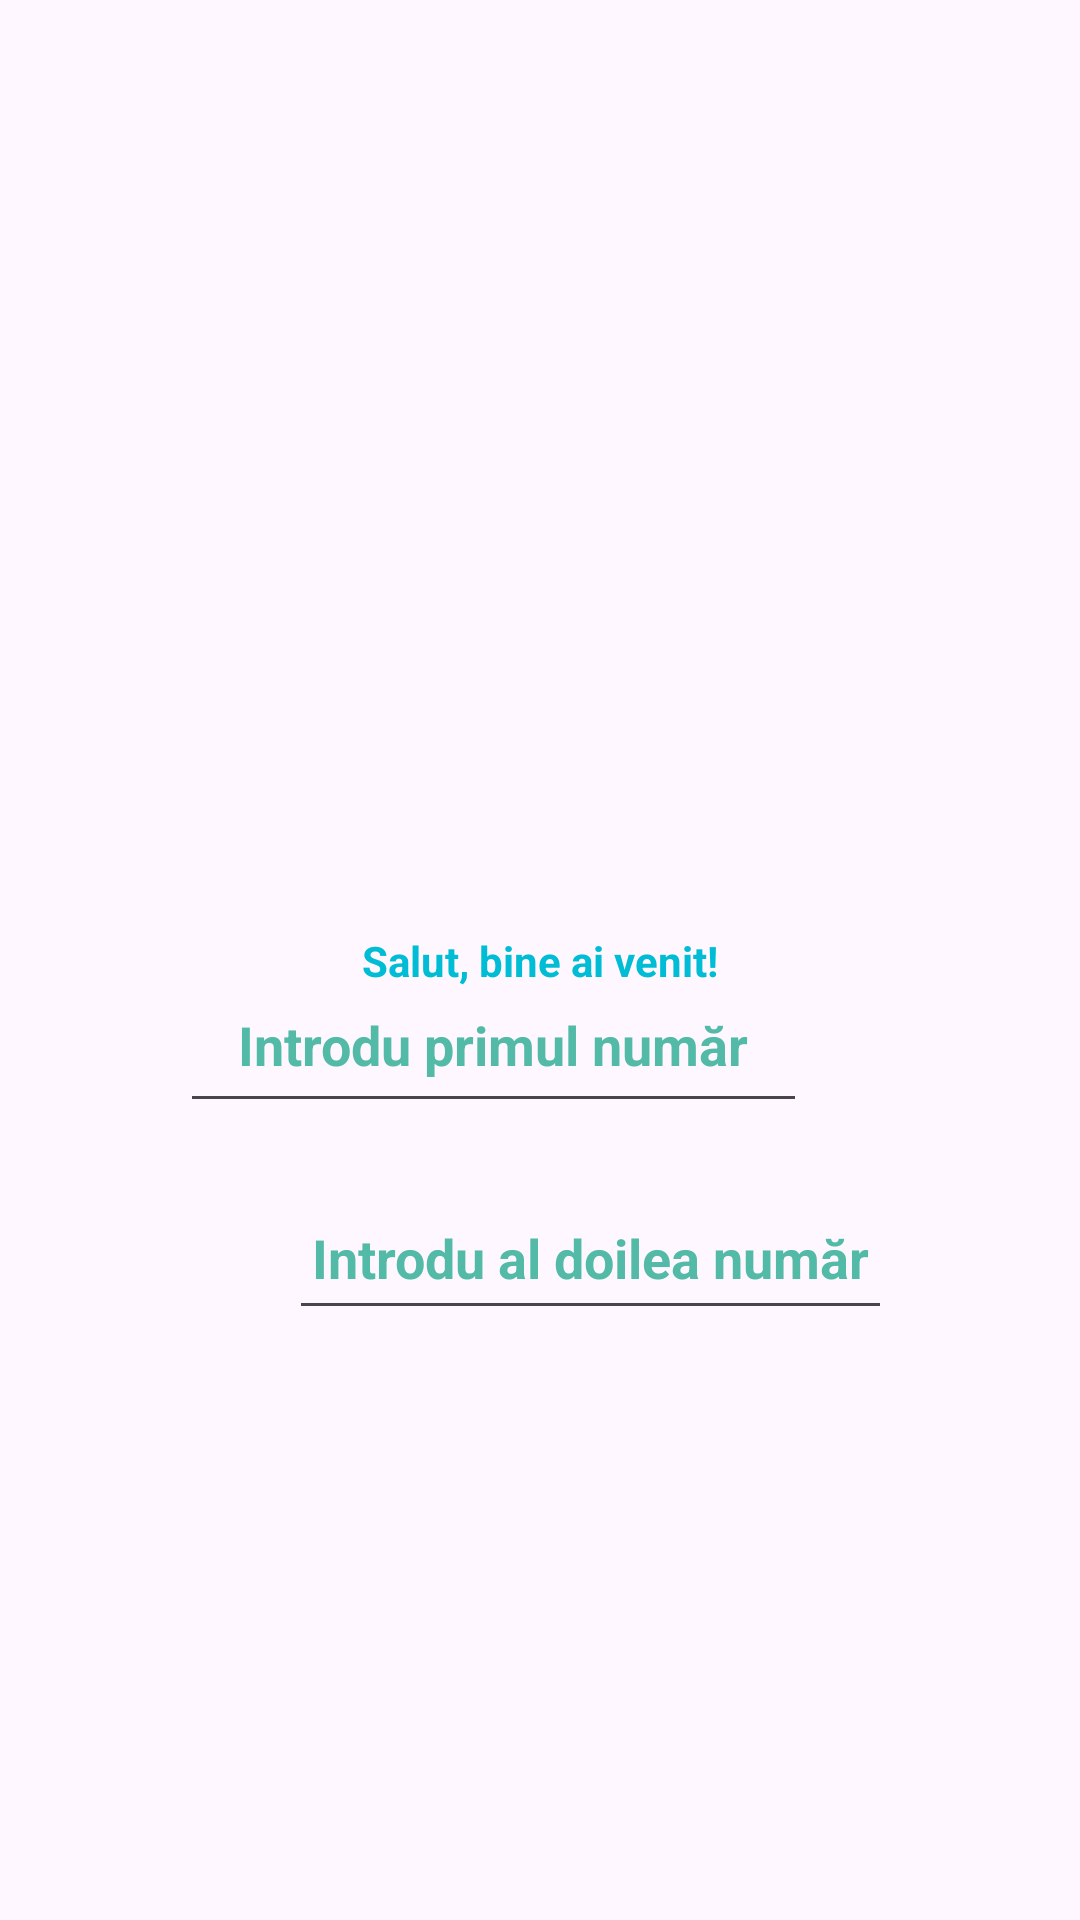

Layout XML and referenced resources for this Android screen:
<!-- AndroidManifest.xml: application theme Theme.Test_My_Application -->
<!-- res/layout/activity_main.xml -->
<?xml version="1.0" encoding="utf-8"?>
<androidx.constraintlayout.widget.ConstraintLayout xmlns:android="http://schemas.android.com/apk/res/android"
    xmlns:app="http://schemas.android.com/apk/res-auto"
    xmlns:tools="http://schemas.android.com/tools"
    android:id="@+id/numar1"
    android:layout_width="wrap_content"
    android:layout_height="wrap_content"
    tools:context=".MainActivity">

    <TextView
        android:id="@+id/textView"
        android:layout_width="wrap_content"
        android:layout_height="wrap_content"
        android:text="@string/greeting_text"
        android:textColor="#00BCD4"
        android:textStyle="bold"
        app:layout_constraintBottom_toBottomOf="parent"
        app:layout_constraintEnd_toEndOf="parent"
        app:layout_constraintStart_toStartOf="parent"
        app:layout_constraintTop_toTopOf="parent" />

    <Button
        android:id="@+id/button"
        android:layout_width="150dp"
        android:layout_height="55dp"
        android:layout_marginStart="160dp"
        android:layout_marginTop="288dp"
        android:layout_marginEnd="161dp"
        android:layout_marginBottom="395dp"
        android:text="@string/button_text"
        app:layout_constraintBottom_toBottomOf="parent"
        app:layout_constraintEnd_toEndOf="parent"
        app:layout_constraintStart_toStartOf="parent"
        app:layout_constraintTop_toTopOf="parent" />

    <EditText
        android:id="@+id/editTextText"
        android:layout_width="wrap_content"
        android:layout_height="wrap_content"
        android:layout_marginStart="110dp"
        android:layout_marginTop="23dp"
        android:layout_marginEnd="91dp"
        android:layout_marginBottom="288dp"
        android:ems="10"
        android:forceDarkAllowed="false"
        android:inputType="text"
        android:text="@string/input_hint"
        android:textAlignment="center"
        android:textColor="#AD1B1B"
        android:textColorLink="#AF4B4B"
        android:textStyle="bold|italic"
        app:layout_constraintBottom_toBottomOf="parent"
        app:layout_constraintEnd_toEndOf="parent"
        app:layout_constraintHorizontal_bias="1.0"
        app:layout_constraintStart_toStartOf="parent"
        app:layout_constraintTop_toBottomOf="@+id/textView"
        app:layout_constraintVertical_bias="0.0" />

    <EditText
        android:id="@+id/number1"
        android:layout_width="209dp"
        android:layout_height="55dp"
        android:layout_marginStart="110dp"
        android:layout_marginTop="8dp"
        android:layout_marginEnd="91dp"
        android:ems="10"
        android:inputType="number"
        android:text="@string/number1"
        android:textAlignment="center"
        android:textAllCaps="false"
        android:textColor="#53BAA7"
        android:textStyle="bold"
        app:layout_constraintEnd_toEndOf="parent"
        app:layout_constraintHorizontal_bias="1.0"
        app:layout_constraintStart_toStartOf="parent"
        app:layout_constraintTop_toBottomOf="@+id/editTextText" />

    <EditText
        android:id="@+id/number2"
        android:layout_width="201dp"
        android:layout_height="51dp"
        android:layout_marginStart="110dp"
        android:layout_marginTop="18dp"
        android:layout_marginEnd="91dp"
        android:editable="true"
        android:ems="10"
        android:inputType="number"
        android:text="@string/number2"
        android:textAlignment="center"
        android:textColor="#53BAA7"
        android:textStyle="bold"
        app:layout_constraintEnd_toEndOf="parent"
        app:layout_constraintHorizontal_bias="0.333"
        app:layout_constraintStart_toStartOf="parent"
        app:layout_constraintTop_toBottomOf="@+id/number1" />

    <TextView
        android:id="@+id/result"
        android:layout_width="127dp"
        android:layout_height="55dp"
        android:layout_marginStart="190dp"
        android:layout_marginTop="21dp"
        android:layout_marginEnd="177dp"
        android:layout_marginBottom="80dp"
        android:text="@string/result"
        android:textAlignment="center"
        android:textAllCaps="false"
        android:textColor="#0A8570"
        android:textStyle="bold|italic"
        app:layout_constraintBottom_toBottomOf="parent"
        app:layout_constraintEnd_toEndOf="parent"
        app:layout_constraintStart_toStartOf="parent"
        app:layout_constraintTop_toBottomOf="@+id/number2" />

</androidx.constraintlayout.widget.ConstraintLayout>
<!-- resources referenced by this layout -->
<resources>
  <string name="button_text">Apasă</string>
  <string name="greeting_text">Salut, bine ai venit!</string>
  <string name="input_hint">Introdu numele</string>
  <string name="number1">Introdu primul număr</string>
  <string name="number2">Introdu al doilea număr</string>
  <string name="result">Rezultatul este: %1$.2f</string>
  <style name="Theme.Test_My_Application" parent="Base.Theme.Test_My_Application" />
  <style name="Base.Theme.Test_My_Application" parent="Theme.Material3.DayNight.NoActionBar">
          
          
      </style>
</resources>
